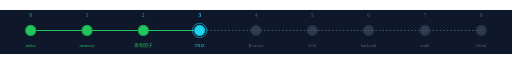
t = 0.00 s
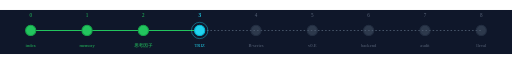
t = 0.20 s
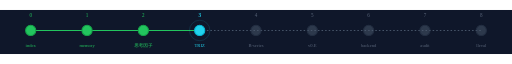
t = 0.60 s
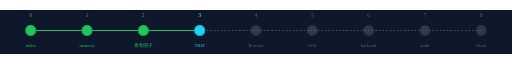
t = 0.80 s
t = 1.00 s: frame unchanged from t = 0.60 s, image omitted
t = 1.40 s: frame unchanged from t = 0.20 s, image omitted

The animated SVG that drew these frames (rendered in a browser with its animation timeline set to each time). Animation: 2 SMIL elements (animate=2); one cycle of 1.60 s, repeats indefinitely.

<?xml version="1.0" encoding="UTF-8"?>
<svg xmlns="http://www.w3.org/2000/svg" viewBox="0 0 1000 86" width="1000" height="86" role="img" aria-label="連載進捗 3/8 — 現在: TRIZ">
  <title>連載進捗 3/8 — 現在: TRIZ</title>
  <rect width="1000" height="86" fill="#0f172a"/>
  <line x1="60" y1="40" x2="390" y2="40" stroke="#22c55e" stroke-width="2"/>
  <line x1="390" y1="40" x2="940" y2="40" stroke="#475569" stroke-width="2" stroke-dasharray="3 4"/>

    <g opacity="1">
      <circle cx="60" cy="40" r="10" fill="#22c55e" stroke="#16a34a" stroke-width="2"/>
      
      <text x="60" y="14" font-size="10" fill="#22c55e" text-anchor="middle" font-weight="500">0</text>
      <text x="60" y="72" font-size="9" fill="#22c55e" text-anchor="middle">index</text>
    </g>
    <g opacity="1">
      <circle cx="170" cy="40" r="10" fill="#22c55e" stroke="#16a34a" stroke-width="2"/>
      
      <text x="170" y="14" font-size="10" fill="#22c55e" text-anchor="middle" font-weight="500">1</text>
      <text x="170" y="72" font-size="9" fill="#22c55e" text-anchor="middle">memory</text>
    </g>
    <g opacity="1">
      <circle cx="280" cy="40" r="10" fill="#22c55e" stroke="#16a34a" stroke-width="2"/>
      
      <text x="280" y="14" font-size="10" fill="#22c55e" text-anchor="middle" font-weight="500">2</text>
      <text x="280" y="72" font-size="9" fill="#22c55e" text-anchor="middle">思考因子</text>
    </g>
    <g opacity="1">
      <circle cx="390" cy="40" r="10" fill="#22d3ee" stroke="#06b6d4" stroke-width="2"/>
      <circle cx="390" cy="40" r="14" fill="none" stroke="#22d3ee" stroke-width="1.5"><animate attributeName="r" values="14;22;14" dur="1.6s" repeatCount="indefinite"/><animate attributeName="opacity" values="0.7;0;0.7" dur="1.6s" repeatCount="indefinite"/></circle>
      <text x="390" y="14" font-size="10" fill="#22d3ee" text-anchor="middle" font-weight="700">3</text>
      <text x="390" y="72" font-size="9" fill="#22d3ee" text-anchor="middle">TRIZ</text>
    </g>
    <g opacity="0.55">
      <circle cx="500" cy="40" r="10" fill="#475569" stroke="#334155" stroke-width="2"/>
      
      <text x="500" y="14" font-size="10" fill="#94a3b8" text-anchor="middle" font-weight="500">4</text>
      <text x="500" y="72" font-size="9" fill="#94a3b8" text-anchor="middle">B-series</text>
    </g>
    <g opacity="0.55">
      <circle cx="610" cy="40" r="10" fill="#475569" stroke="#334155" stroke-width="2"/>
      
      <text x="610" y="14" font-size="10" fill="#94a3b8" text-anchor="middle" font-weight="500">5</text>
      <text x="610" y="72" font-size="9" fill="#94a3b8" text-anchor="middle">v0.E</text>
    </g>
    <g opacity="0.55">
      <circle cx="720" cy="40" r="10" fill="#475569" stroke="#334155" stroke-width="2"/>
      
      <text x="720" y="14" font-size="10" fill="#94a3b8" text-anchor="middle" font-weight="500">6</text>
      <text x="720" y="72" font-size="9" fill="#94a3b8" text-anchor="middle">backend</text>
    </g>
    <g opacity="0.55">
      <circle cx="830" cy="40" r="10" fill="#475569" stroke="#334155" stroke-width="2"/>
      
      <text x="830" y="14" font-size="10" fill="#94a3b8" text-anchor="middle" font-weight="500">7</text>
      <text x="830" y="72" font-size="9" fill="#94a3b8" text-anchor="middle">audit</text>
    </g>
    <g opacity="0.55">
      <circle cx="940" cy="40" r="10" fill="#475569" stroke="#334155" stroke-width="2"/>
      
      <text x="940" y="14" font-size="10" fill="#94a3b8" text-anchor="middle" font-weight="500">8</text>
      <text x="940" y="72" font-size="9" fill="#94a3b8" text-anchor="middle">lleval</text>
    </g>
</svg>
